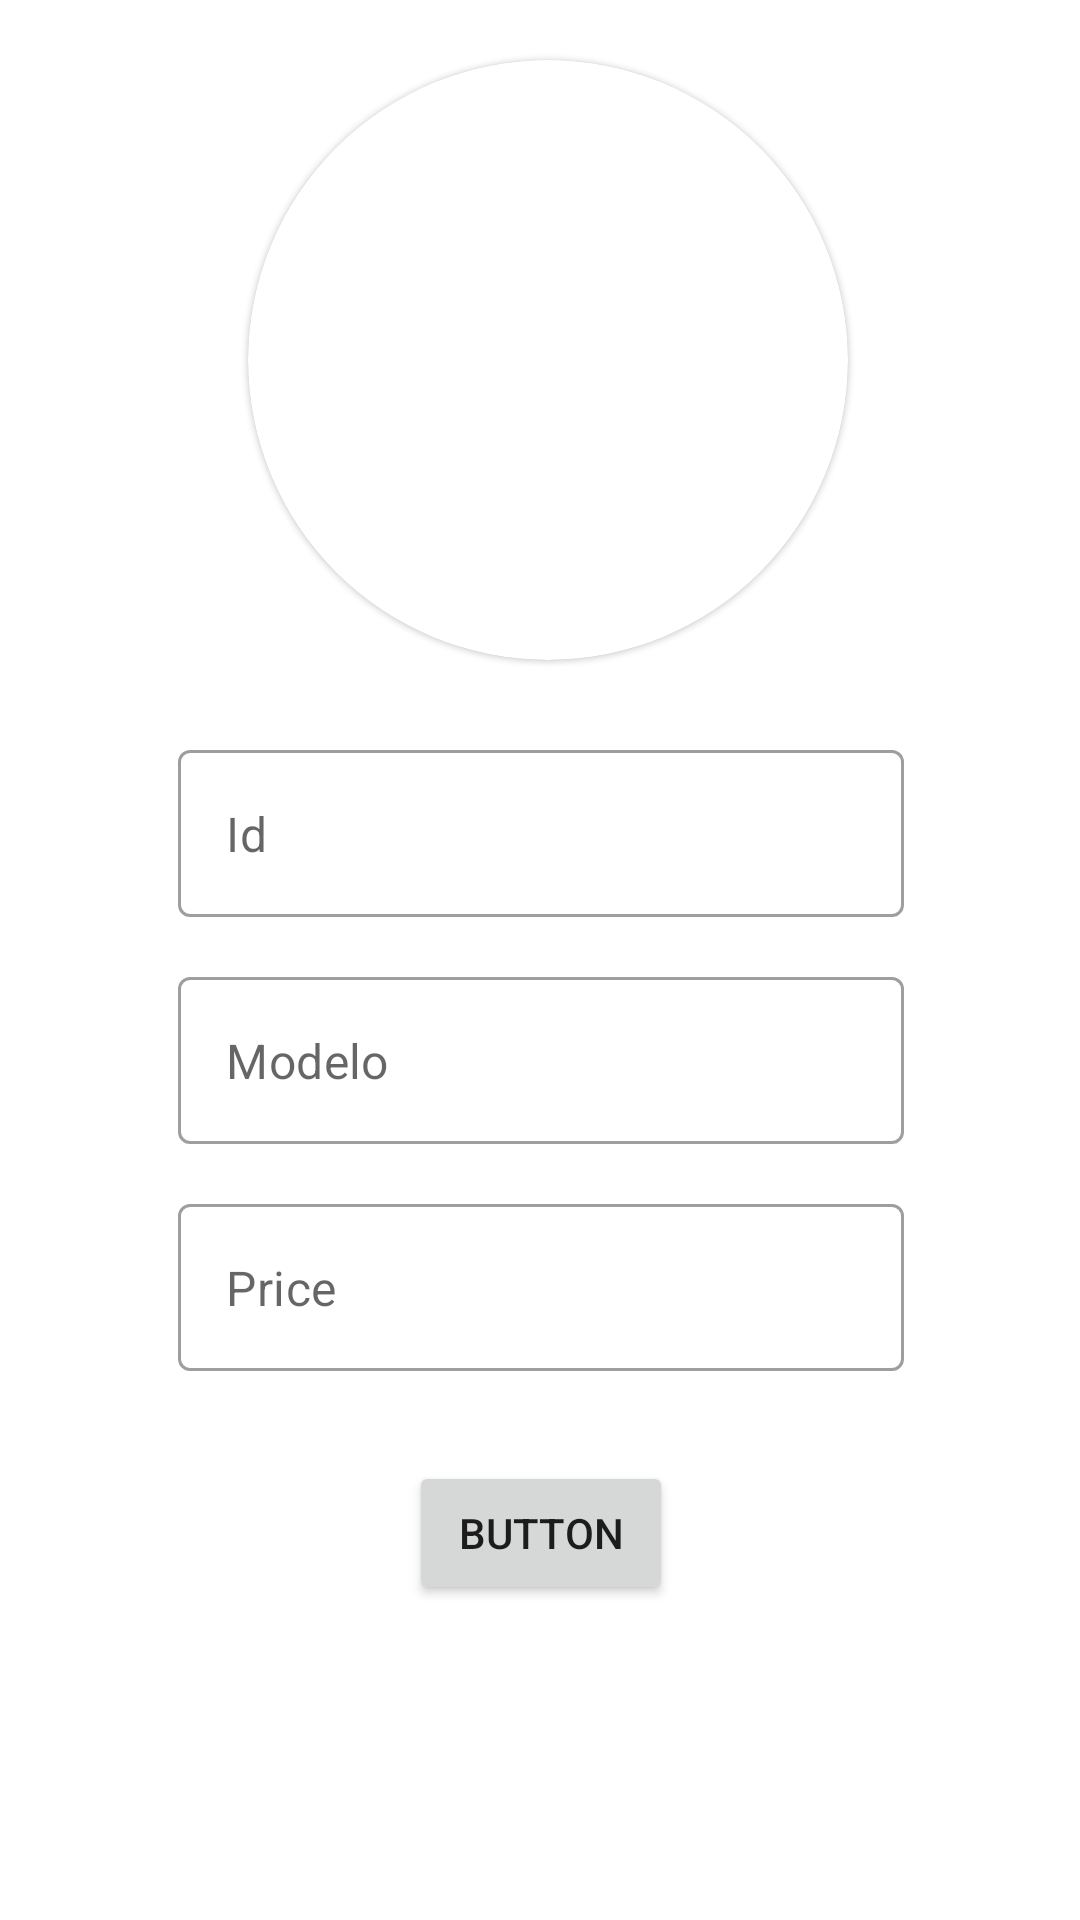

The Android layout XML behind this screen, and the referenced resources:
<!-- AndroidManifest.xml: application theme AppTheme -->
<!-- res/layout/fragment_second.xml -->
<?xml version="1.0" encoding="utf-8"?>
<androidx.constraintlayout.widget.ConstraintLayout xmlns:android="http://schemas.android.com/apk/res/android"
    xmlns:app="http://schemas.android.com/apk/res-auto"
    xmlns:tools="http://schemas.android.com/tools"
    android:layout_width="match_parent"
    android:layout_height="match_parent"
    tools:context=".SecondFragment">

    <com.google.android.material.card.MaterialCardView
        android:id="@+id/secondFragmentTenisImgCardView"
        android:layout_width="200dp"
        android:layout_height="200dp"
        android:layout_marginStart="5dp"
        android:layout_marginTop="20dp"
        android:layout_marginBottom="10dp"
        app:cardCornerRadius="100dp"
        app:layout_constraintBottom_toBottomOf="parent"
        app:layout_constraintEnd_toEndOf="parent"
        app:layout_constraintStart_toStartOf="parent"
        app:layout_constraintTop_toTopOf="parent"
        app:layout_constraintVertical_bias="0.0">

        <androidx.constraintlayout.widget.ConstraintLayout
            android:layout_width="match_parent"
            android:layout_height="match_parent"
            android:layout_gravity="center_horizontal">

            <ImageView
                android:id="@+id/secondFragmentTenisImg"
                android:layout_width="200dp"
                android:layout_height="200dp"
                app:layout_constraintBottom_toBottomOf="parent"
                app:layout_constraintEnd_toEndOf="parent"
                app:layout_constraintStart_toStartOf="parent"
                app:layout_constraintTop_toTopOf="parent"
                tools:srcCompat="@tools:sample/avatars" />

        </androidx.constraintlayout.widget.ConstraintLayout>

    </com.google.android.material.card.MaterialCardView>


    <com.google.android.material.textfield.TextInputLayout
        android:id="@+id/tennisIdTxtInput"
        style="@style/Widget.MaterialComponents.TextInputLayout.OutlinedBox"
        android:layout_width="242dp"
        android:layout_height="wrap_content"
        android:layout_marginTop="30dp"
        app:hintEnabled="false"
        app:layout_constraintBottom_toBottomOf="parent"
        app:layout_constraintEnd_toEndOf="parent"
        app:layout_constraintHorizontal_bias="0.502"
        app:layout_constraintStart_toStartOf="parent"
        app:layout_constraintTop_toBottomOf="@+id/secondFragmentTenisImgCardView"
        app:layout_constraintVertical_bias="0.0">

        <com.google.android.material.textfield.TextInputEditText
            android:id="@+id/tennisIdEditTxt"
            android:layout_width="242dp"
            android:layout_height="wrap_content"
            android:hint="Id"
            android:inputType="number"
            android:singleLine="true" />

    </com.google.android.material.textfield.TextInputLayout>

    <com.google.android.material.textfield.TextInputLayout
        android:id="@+id/tennisNameTxtInput"
        style="@style/Widget.MaterialComponents.TextInputLayout.OutlinedBox"
        android:layout_width="242dp"
        android:layout_height="wrap_content"
        android:layout_marginTop="20dp"
        app:hintEnabled="false"
        app:layout_constraintBottom_toBottomOf="parent"
        app:layout_constraintEnd_toEndOf="parent"
        app:layout_constraintHorizontal_bias="0.502"
        app:layout_constraintStart_toStartOf="parent"
        app:layout_constraintTop_toBottomOf="@+id/tennisIdTxtInput"
        app:layout_constraintVertical_bias="0.0">

        <com.google.android.material.textfield.TextInputEditText
            android:id="@+id/tennisNameEditTxt"
            android:layout_width="242dp"
            android:layout_height="wrap_content"
            android:hint="Modelo"
            android:inputType="textEmailAddress"
            android:singleLine="true" />

    </com.google.android.material.textfield.TextInputLayout>

    <com.google.android.material.textfield.TextInputLayout
        android:id="@+id/tennisPriceTxtInput"
        style="@style/Widget.MaterialComponents.TextInputLayout.OutlinedBox"
        android:layout_width="242dp"
        android:layout_height="wrap_content"
        android:layout_marginTop="20dp"
        app:hintEnabled="false"
        app:layout_constraintBottom_toBottomOf="parent"
        app:layout_constraintEnd_toEndOf="parent"
        app:layout_constraintHorizontal_bias="0.502"
        app:layout_constraintStart_toStartOf="parent"
        app:layout_constraintTop_toBottomOf="@+id/tennisNameTxtInput"
        app:layout_constraintVertical_bias="0.0">

        <com.google.android.material.textfield.TextInputEditText
            android:id="@+id/tennisPriceEditTxt"
            android:layout_width="242dp"
            android:layout_height="wrap_content"
            android:hint="Price"
            android:inputType="numberDecimal"
            android:singleLine="true" />

    </com.google.android.material.textfield.TextInputLayout>

    <Button
        android:id="@+id/secondFragmentButton"
        android:layout_width="wrap_content"
        android:layout_height="wrap_content"
        android:layout_marginTop="30dp"
        android:text="Button"
        app:layout_constraintBottom_toBottomOf="parent"
        app:layout_constraintEnd_toEndOf="@+id/tennisPriceTxtInput"
        app:layout_constraintStart_toStartOf="@+id/tennisPriceTxtInput"
        app:layout_constraintTop_toBottomOf="@+id/tennisPriceTxtInput"
        app:layout_constraintVertical_bias="0.0" />

</androidx.constraintlayout.widget.ConstraintLayout>
<!-- resources referenced by this layout -->
<resources>
  <style name="AppTheme" parent="Theme.MaterialComponents.Light.DarkActionBar">
          
          <item name="colorPrimary">@color/colorPrimary</item>
          <item name="colorPrimaryDark">@color/colorPrimaryDark</item>
          <item name="colorAccent">@color/colorAccent</item>
      </style>
  <color name="colorPrimary">#6200EE</color>
  <color name="colorPrimaryDark">#3700B3</color>
  <color name="colorAccent">#03DAC5</color>
</resources>
